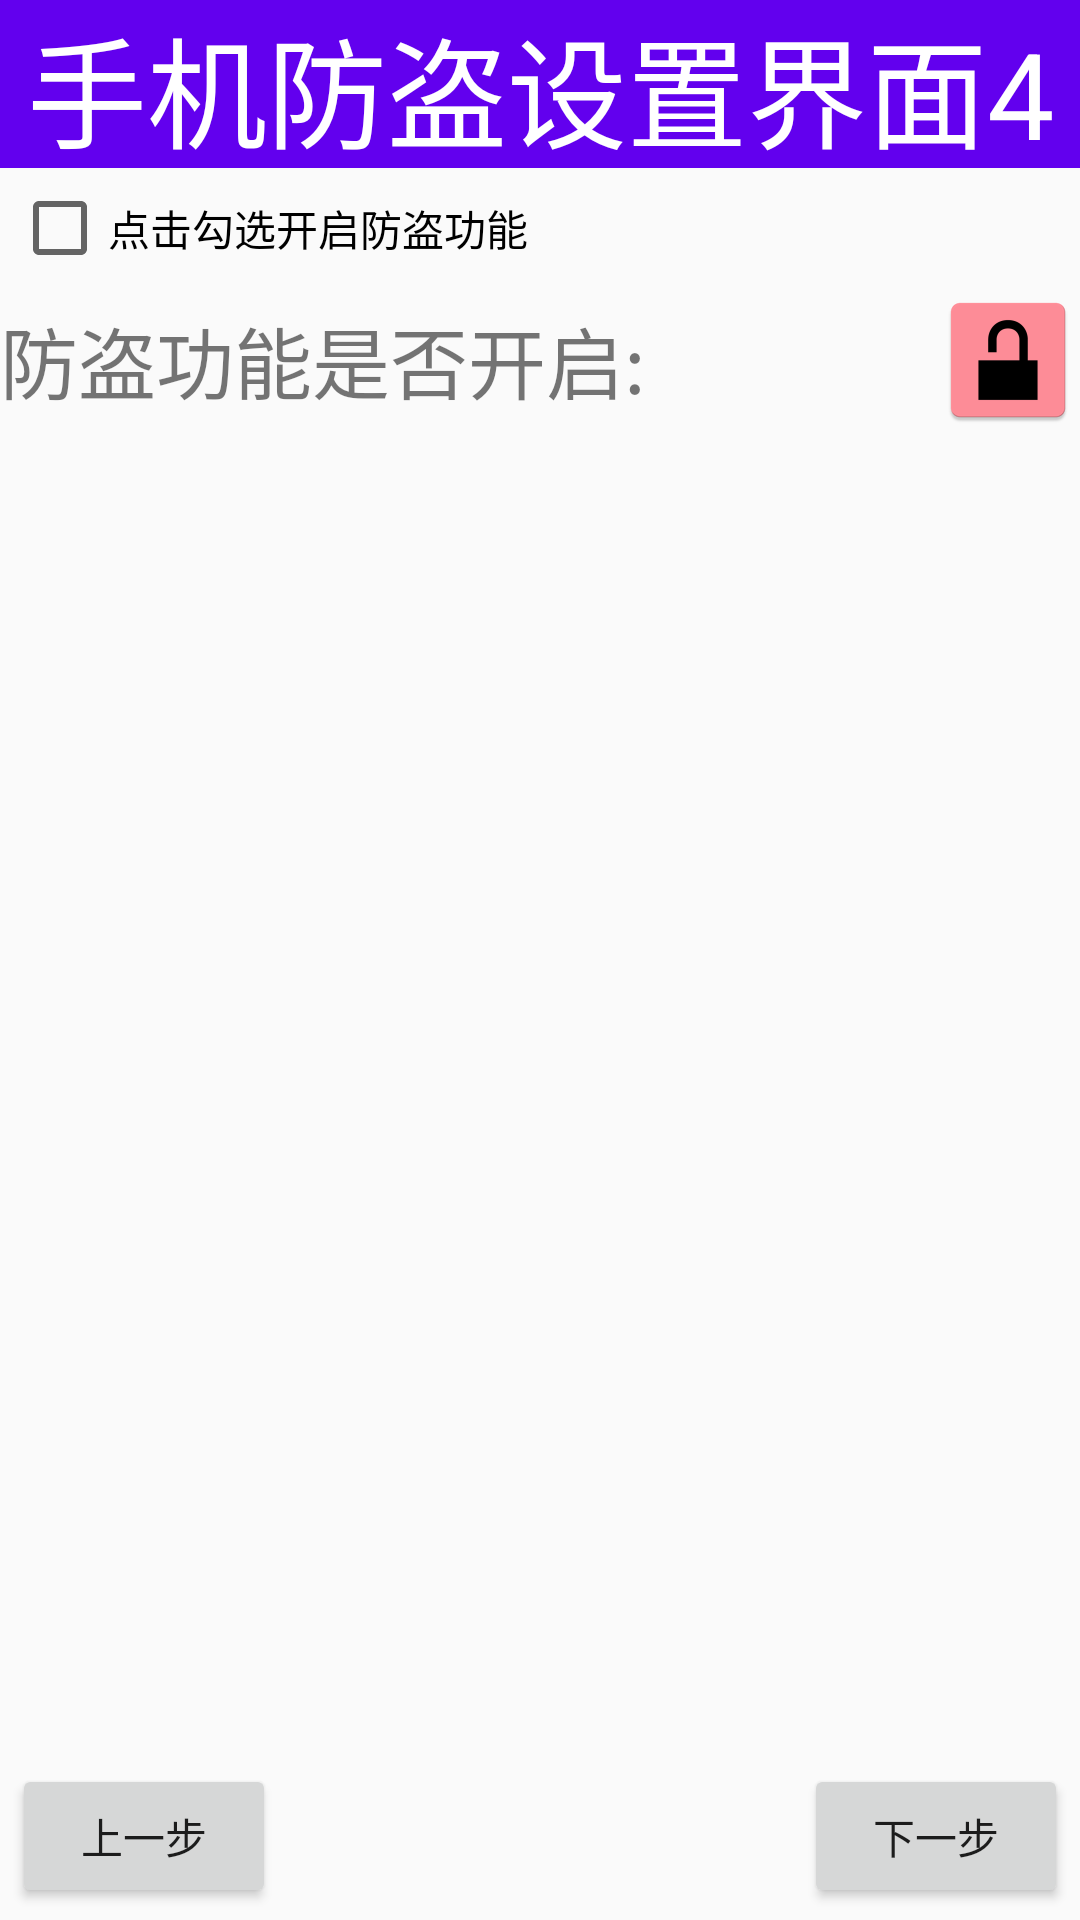

Layout XML and referenced resources for this Android screen:
<!-- AndroidManifest.xml: application theme AppTheme -->
<!-- res/layout/activity_sjfd_setup4.xml -->
<?xml version="1.0" encoding="utf-8"?>
<LinearLayout
    xmlns:android="http://schemas.android.com/apk/res/android"
    xmlns:tools="http://schemas.android.com/tools"
    android:layout_width="match_parent"
    android:layout_height="match_parent"
    android:orientation="vertical"
    tools:context="com.roy.safeyapp.ui.SjfdSetup2Activity">

    <TextView
        style="@style/TextBarStyle"
        android:text="手机防盗设置界面4"
        />

    <CheckBox
        android:layout_margin="4dp"
        android:layout_width="wrap_content"
        android:layout_height="wrap_content"
        android:text="点击勾选开启防盗功能"
        />

    <TextView
        android:layout_width="match_parent"
        android:layout_height="wrap_content"
        android:text="防盗功能是否开启:"
        android:textSize="26sp"
        android:gravity="center_vertical"
        android:drawableRight="@mipmap/ic_unlock"
        />

    <RelativeLayout
        android:layout_width="match_parent"
        android:layout_height="match_parent">

        <Button
            android:onClick="prev"
            android:layout_width="wrap_content"
            android:layout_height="wrap_content"
            android:layout_alignParentBottom="true"
            android:layout_margin="4dp"
            android:text="上一步"
            />

        <Button
            android:onClick="next"
            android:layout_alignParentRight="true"
            android:layout_width="wrap_content"
            android:layout_height="wrap_content"
            android:layout_alignParentBottom="true"
            android:layout_margin="4dp"
            android:text="下一步"
            />
    </RelativeLayout>
</LinearLayout>
<!-- resources referenced by this layout -->
<resources>
  <!-- mipmap ic_unlock: png bitmap (mipmap-hdpi, 1020 bytes) -->
  <style name="TextBarStyle">
          <item name="android:gravity">center</item>
          <item name="android:textSize">40sp</item>
          <item name="android:textColor">#FFF</item>
          <item name="android:layout_width">match_parent</item>
          <item name="android:layout_height">@dimen/text_bar_height</item>
          <item name="android:background">@color/colorPrimary</item>
      </style>
  <style name="AppTheme" parent="Theme.AppCompat.Light.NoActionBar">
          
          <item name="colorPrimary">@color/colorPrimary</item>
          <item name="colorPrimaryDark">@color/colorPrimaryDark</item>
          <item name="colorAccent">@color/colorAccent</item>
      </style>
  <dimen name="text_bar_height">56dp</dimen>
  <!-- not gathered from this repository: default colours our renderer supplied (Android Studio template values) -->
  <color name="colorPrimary">#FF6200EE</color>
  <color name="colorPrimaryDark">#FF3700B3</color>
  <color name="colorAccent">#FF03DAC5</color>
</resources>
